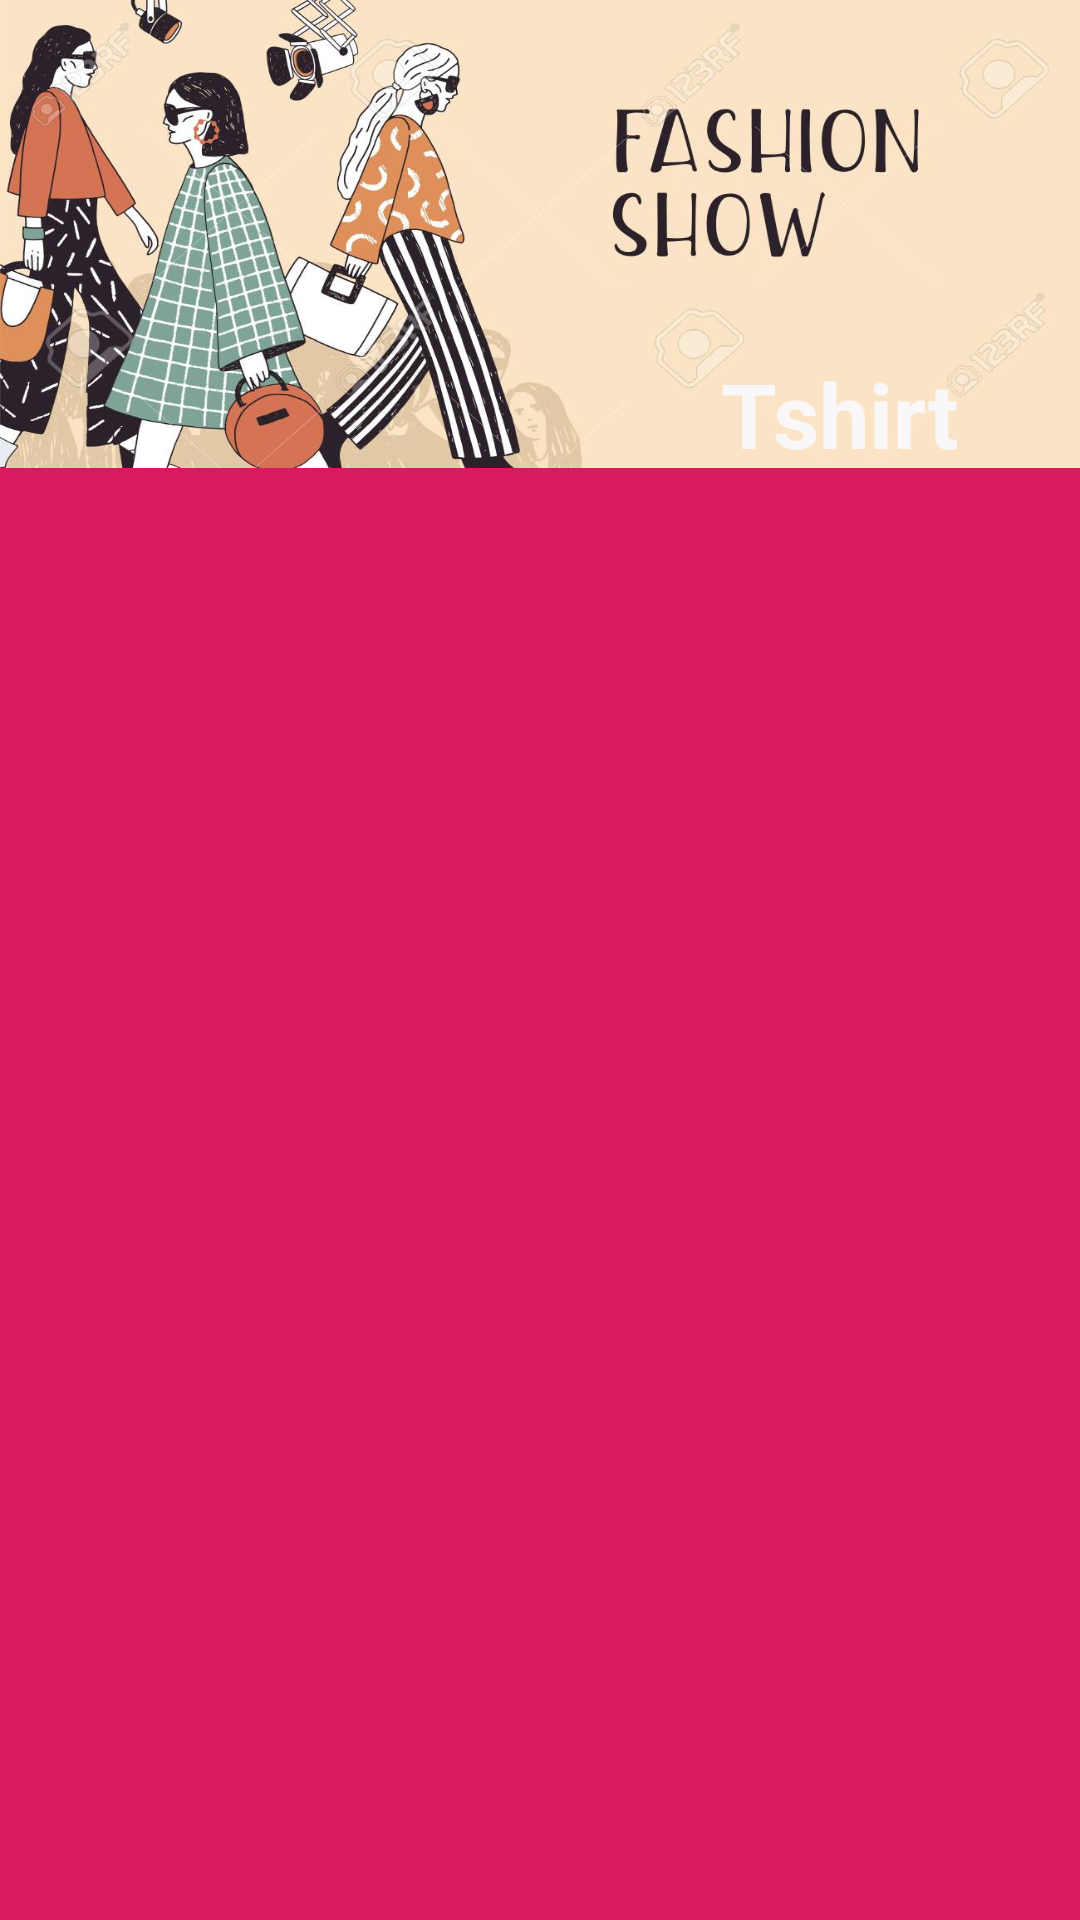

Layout XML and referenced resources for this Android screen:
<!-- AndroidManifest.xml: application theme AppTheme -->
<!-- res/layout/activity_clothes.xml -->
<?xml version="1.0" encoding="utf-8"?>
<LinearLayout xmlns:android="http://schemas.android.com/apk/res/android"
    xmlns:app="http://schemas.android.com/apk/res-auto"
    xmlns:tools="http://schemas.android.com/tools"
    android:layout_width="match_parent"
    android:layout_height="match_parent"
    android:orientation="vertical"
    android:background="@color/colorAccent"
    android:weightSum="8"
    tools:context=".ClothesActivity">

    <FrameLayout
        android:layout_weight="2"
        android:layout_width="match_parent"
        android:layout_height="0dp">

        <ImageView
            android:src="@drawable/template"
            android:scaleType="fitXY"
            android:layout_width="match_parent"
            android:layout_height="wrap_content"/>

        <TextView
            android:layout_width="wrap_content"
            android:layout_height="wrap_content"
            android:layout_gravity="center"
            android:layout_marginLeft="100dp"
            android:layout_marginTop="60dp"
            android:text="Tshirt"
            android:textStyle="bold"
            android:textColor="@color/White"
            android:textSize="30sp" />



    </FrameLayout>

    <androidx.recyclerview.widget.RecyclerView
        android:layout_weight="6"
        android:layout_margin="8dp"
        android:layout_width="match_parent"
        android:layout_height="0dp" />

</LinearLayout>
<!-- resources referenced by this layout -->
<resources>
  <color name="White">#FAF7F8</color>
  <color name="colorAccent">#D81B60</color>
  <!-- drawable template: jpg bitmap (drawable, 98347 bytes) -->
</resources>
